Dataset: CODEBRIM (GitHub, wilson-repo/vlp-module). Classes: background, defects.

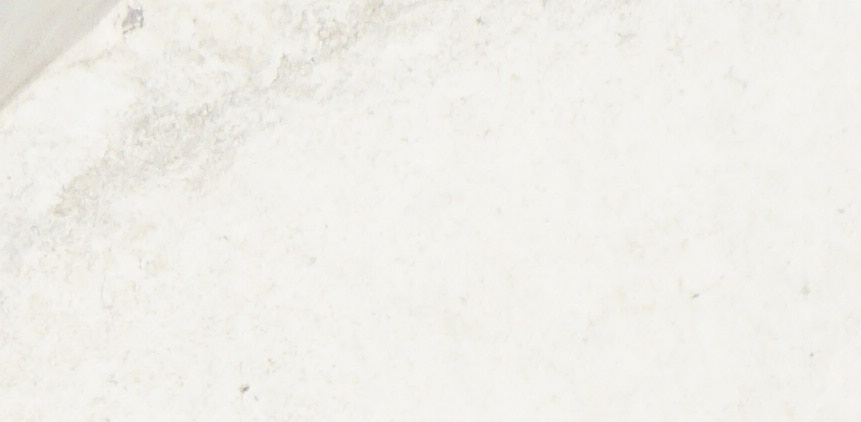
Label: background

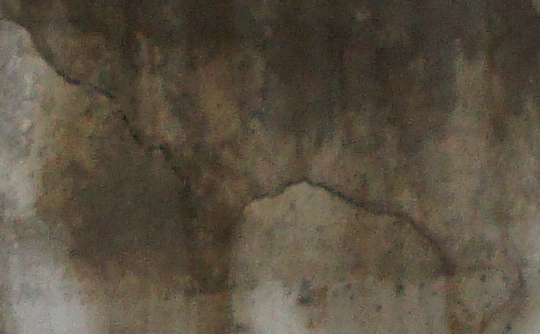
Label: defects

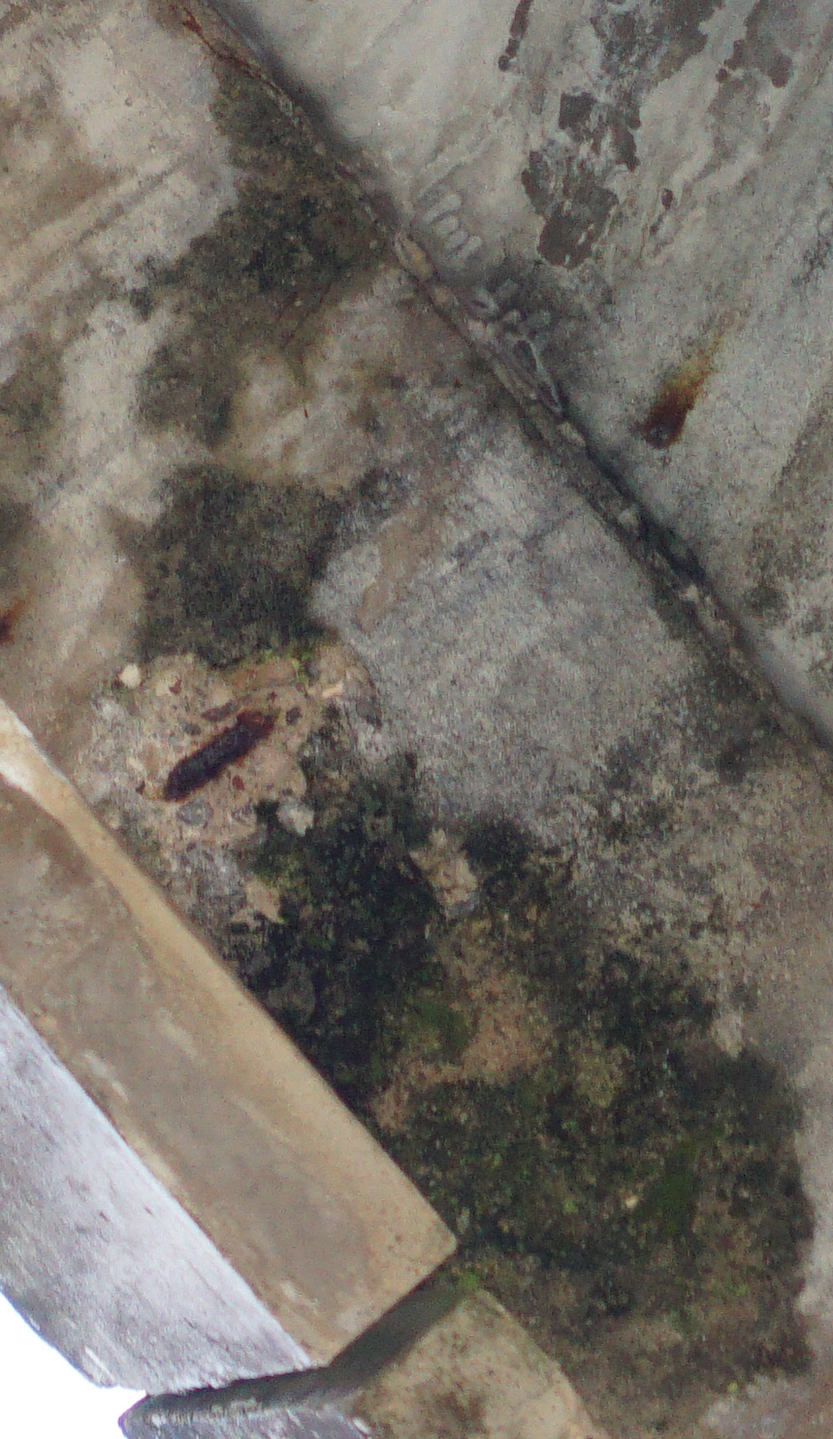
Label: defects

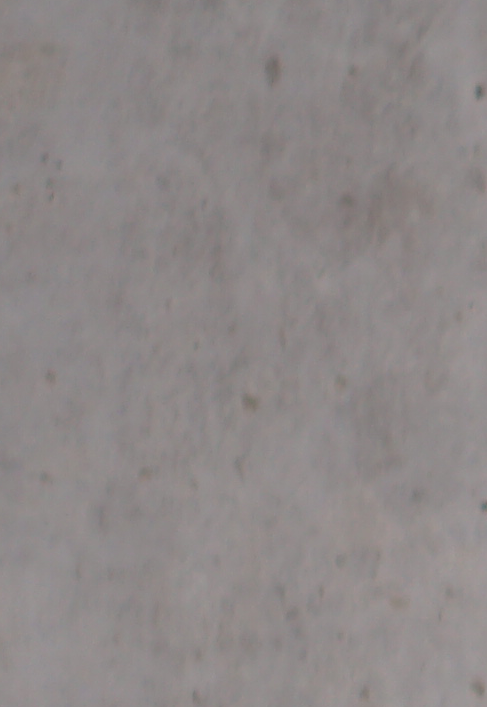
Label: background

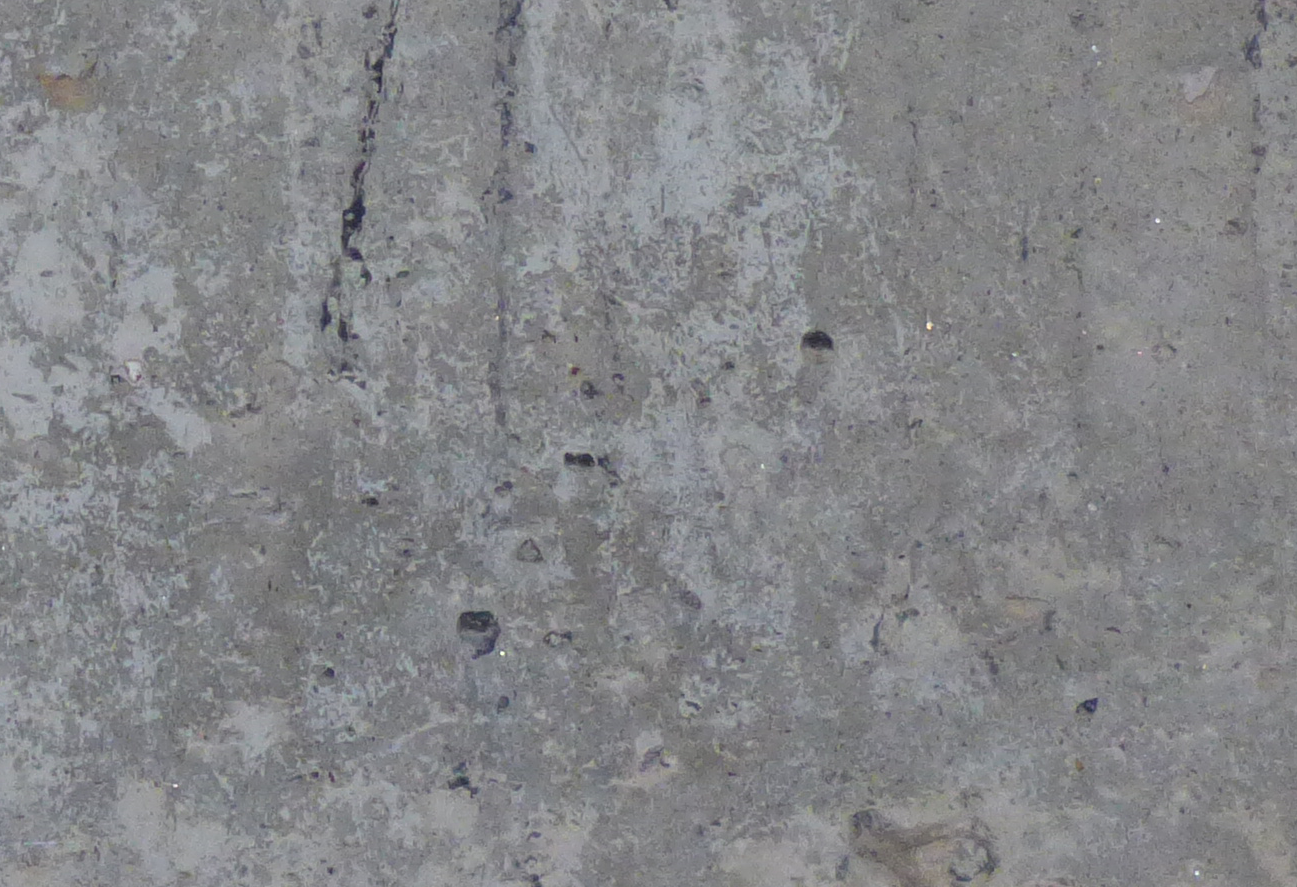
Label: background

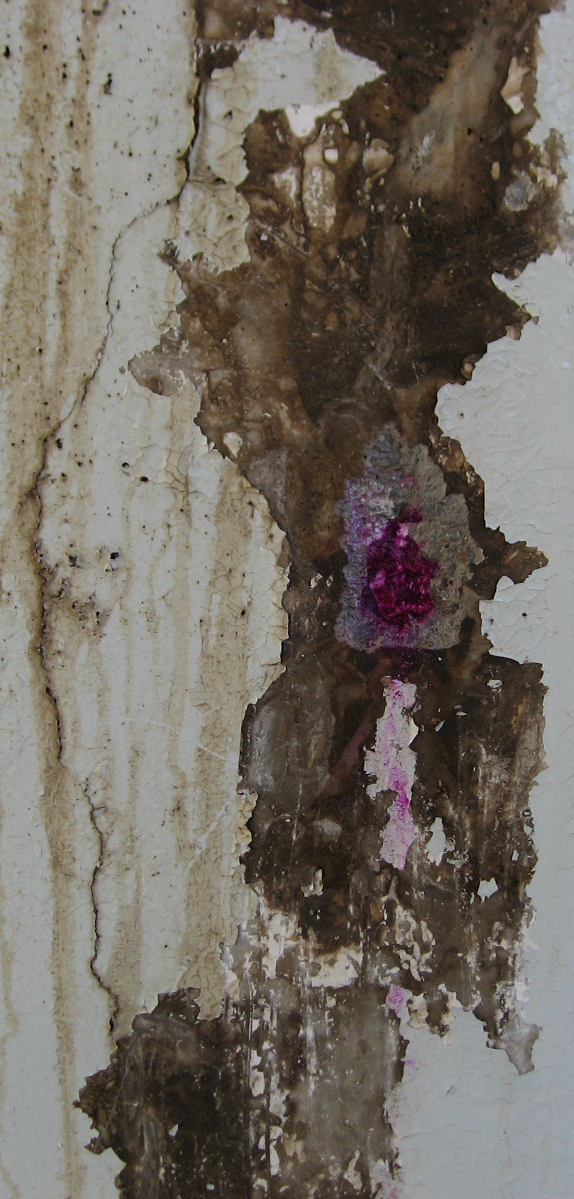
Label: defects
